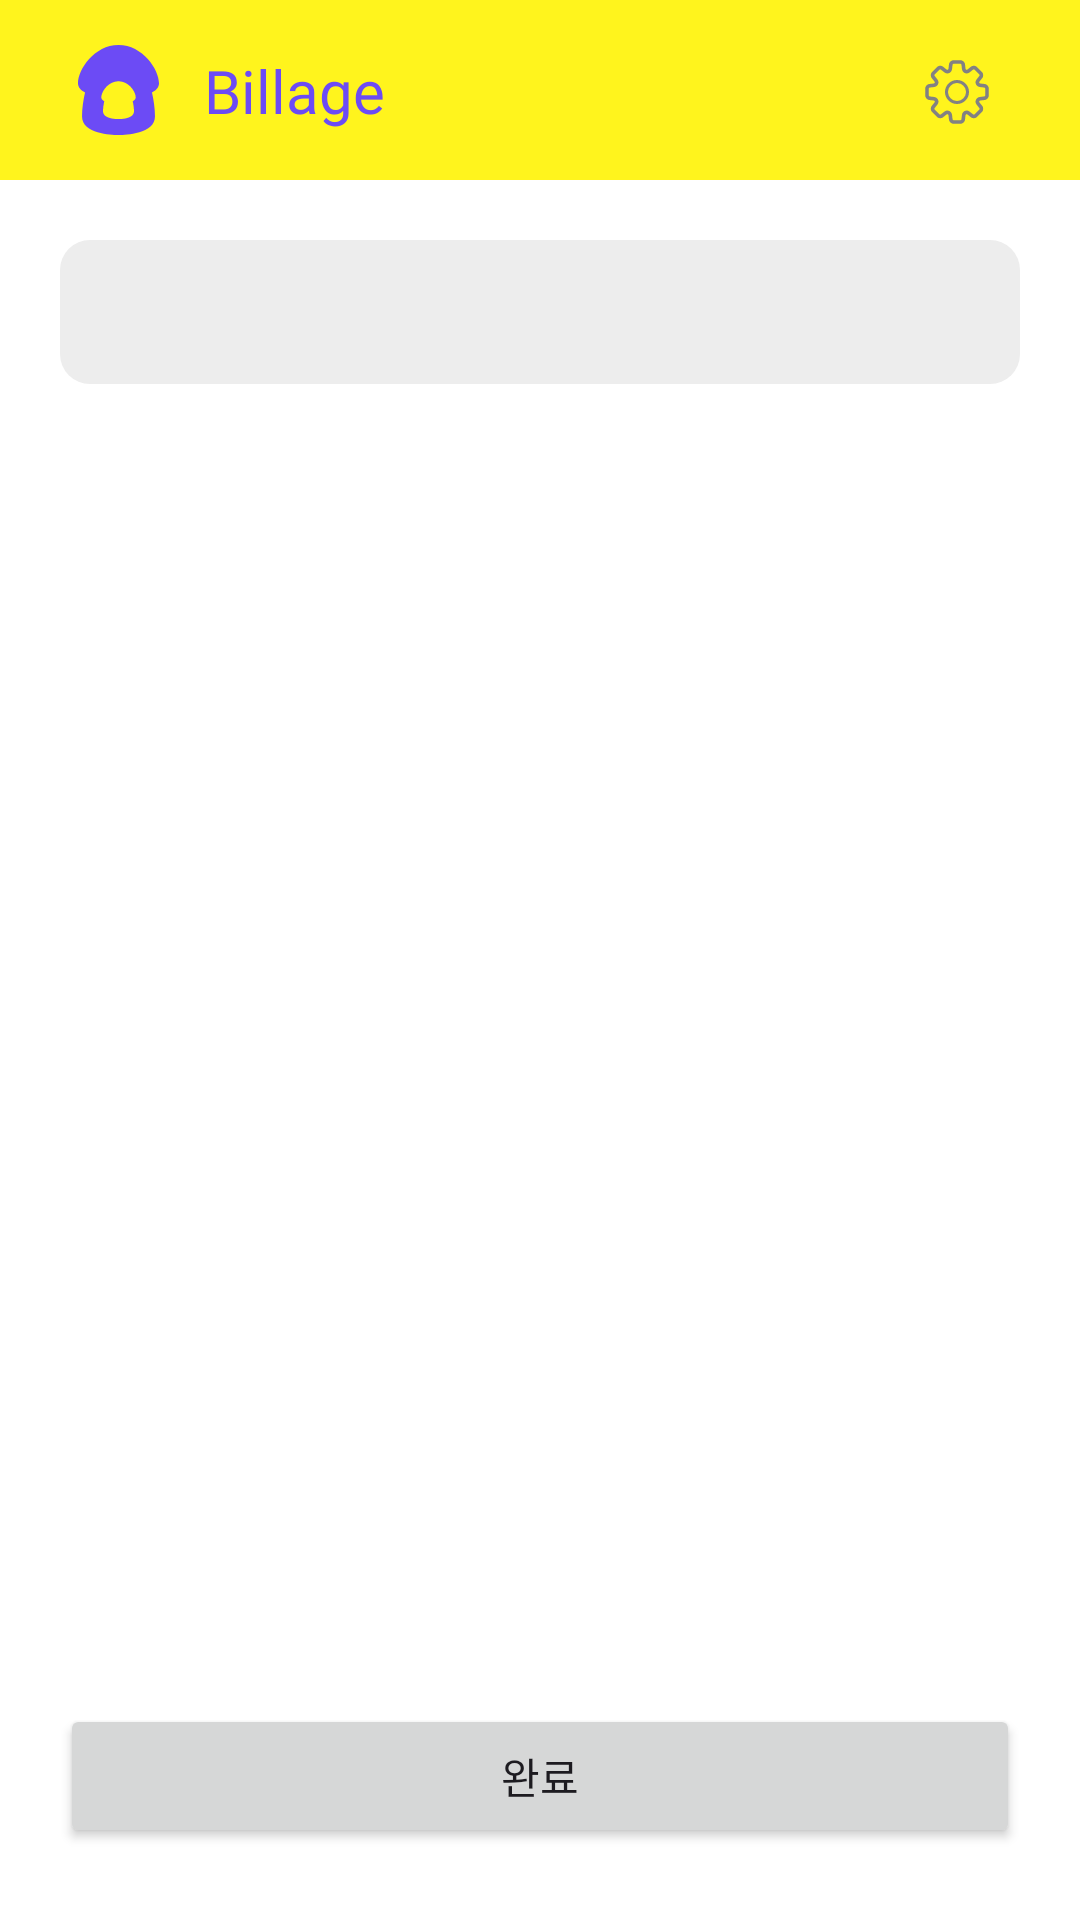

Android layout source for this screen:
<!-- AndroidManifest.xml: application theme Theme.Billage -->
<!-- res/layout/fragment_reserve.xml -->
<?xml version="1.0" encoding="utf-8"?>
<androidx.constraintlayout.widget.ConstraintLayout xmlns:android="http://schemas.android.com/apk/res/android"
    xmlns:tools="http://schemas.android.com/tools"
    android:layout_width="match_parent"
    android:layout_height="match_parent"
    xmlns:app="http://schemas.android.com/apk/res-auto"
    tools:context=".Admin.Reserve.ReserveFragment">

    <include
        android:id="@+id/toolbar"
        layout="@layout/admin_toolbar"
        android:layout_width="0dp"
        android:layout_height="wrap_content"
        app:layout_constraintEnd_toEndOf="parent"
        app:layout_constraintStart_toStartOf="parent"
        app:layout_constraintTop_toTopOf="parent" />


    <Button
        android:id="@+id/button"
        android:layout_width="0dp"
        android:layout_height="wrap_content"
        android:layout_marginBottom="24dp"
        android:text="완료"
        app:cornerRadius="8dp"
        app:layout_constraintBottom_toBottomOf="parent"
        app:layout_constraintEnd_toEndOf="@+id/viewpager"
        app:layout_constraintStart_toStartOf="@+id/viewpager" />

    <com.google.android.material.tabs.TabLayout
        android:id="@+id/tab"
        android:layout_width="0dp"
        android:layout_height="wrap_content"
        android:layout_marginTop="20dp"
        android:layout_marginHorizontal="20dp"
        android:overScrollMode="never"
        android:background="@drawable/background_tab"
        app:tabBackground="@drawable/selector_tab"
        app:tabPaddingBottom="9dp"
        app:tabPaddingTop="9dp"
        app:tabPaddingEnd="40dp"
        app:tabPaddingStart="40dp"
        android:textAlignment="center"
        android:foregroundGravity="center"
        app:tabTextAppearance="@style/body"
        app:tabTextColor="@color/G3"
        app:tabSelectedTextColor="@color/G1"
        app:tabIndicatorColor="@color/transparent"
        app:tabIndicator="@null"
        app:tabMinWidth="50dp"
        app:tabGravity="fill"
        app:tabRippleColor="@null"
        app:layout_constraintStart_toStartOf="parent"
        app:layout_constraintEnd_toEndOf="parent"
        app:layout_constraintTop_toBottomOf="@+id/toolbar"/>

    <androidx.viewpager2.widget.ViewPager2
        android:id="@+id/viewpager"
        android:layout_width="match_parent"
        android:layout_height="0dp"
        android:layout_marginHorizontal="20dp"
        android:layout_marginTop="8dp"
        android:layout_marginBottom="21dp"
        android:background="@color/transparent"
        android:overScrollMode="never"
        app:layout_constraintBottom_toTopOf="@+id/button"
        app:layout_constraintStart_toStartOf="parent"
        app:layout_constraintTop_toBottomOf="@id/tab">

    </androidx.viewpager2.widget.ViewPager2>

</androidx.constraintlayout.widget.ConstraintLayout>
<!-- res/layout/admin_toolbar.xml (included above) -->
<?xml version="1.0" encoding="utf-8"?>
<androidx.constraintlayout.widget.ConstraintLayout xmlns:android="http://schemas.android.com/apk/res/android"
    xmlns:app="http://schemas.android.com/apk/res-auto"
    xmlns:tools="http://schemas.android.com/tools"
    android:layout_width="match_parent"
    android:layout_height="wrap_content"
    android:paddingVertical="15dp"
    android:paddingLeft="26dp"
    android:paddingRight="29dp"
    android:background="@color/color2">


    <ImageView
        android:id="@+id/imageView_logo"
        android:layout_width="wrap_content"
        android:layout_height="wrap_content"
        android:src="@drawable/ic_toolbar_logo"
        app:layout_constraintBottom_toBottomOf="parent"
        app:layout_constraintStart_toStartOf="parent"
        app:layout_constraintTop_toTopOf="parent" />

    <TextView
        android:id="@+id/textView_logo"
        style="@style/LOGO"
        android:layout_width="wrap_content"
        android:layout_height="wrap_content"
        android:layout_marginLeft="15dp"
        android:textColor="@color/color1"
        android:text="Billage"
        app:layout_constraintBottom_toBottomOf="@+id/imageView_logo"
        app:layout_constraintStart_toEndOf="@+id/imageView_logo"
        app:layout_constraintTop_toTopOf="@+id/imageView_logo" />

    <ImageView
        android:id="@+id/button_setting"
        android:layout_width="wrap_content"
        android:layout_height="wrap_content"
        app:layout_constraintBottom_toBottomOf="parent"
        app:layout_constraintEnd_toEndOf="parent"
        app:layout_constraintTop_toTopOf="@+id/textView_logo"
        app:srcCompat="@drawable/ic_setting" />
</androidx.constraintlayout.widget.ConstraintLayout>
<!-- resources referenced by this layout -->
<resources>
  <color name="G1">#0E0D0E</color>
  <color name="G3">#828183</color>
  <color name="color1">#6C4BF5</color>
  <color name="color2">#FFF41D</color>
  <color name="transparent">#00000000</color>
  <!-- drawable background_tab (drawable) -->
  <?xml version="1.0" encoding="utf-8"?>
  <shape xmlns:android="http://schemas.android.com/apk/res/android">
  
      <solid android:color="@color/G4"/>
  
      <corners android:radius="10dp"/>
  </shape>
  <!-- drawable ic_setting: vector/xml drawable (drawable, 15024 chars, omitted) -->
  <!-- drawable ic_toolbar_logo (drawable) -->
  <vector xmlns:android="http://schemas.android.com/apk/res/android"
      android:width="27dp"
      android:height="30dp"
      android:viewportWidth="27"
      android:viewportHeight="30">
    <path
        android:pathData="M24.654,15.835C25.192,18.214 25.659,21.08 25.659,23.827C25.659,30.256 13.5,29.999 13.5,29.999C13.5,29.999 1.343,30.256 1.343,23.827C1.343,21.08 1.81,18.214 2.346,15.835C0.95,15.13 0,14.148 0,12.782C0,8.21 5.399,0 13.5,0C21.601,0 27,8.21 27,12.782C27,14.148 26.05,15.13 24.654,15.835Z"
        android:fillColor="#6C4BF5"/>
    <path
        android:pathData="M18.232,18.753C18.461,19.753 18.659,20.956 18.659,22.109C18.659,24.809 13.5,24.702 13.5,24.702C13.5,24.702 8.342,24.809 8.342,22.109C8.342,20.956 8.54,19.751 8.767,18.753C8.176,18.458 7.772,18.044 7.772,17.47C7.772,15.55 10.063,12.102 13.5,12.102C16.937,12.102 19.227,15.55 19.227,17.47C19.227,18.044 18.824,18.456 18.232,18.753Z"
        android:fillColor="#FFF41D"/>
  </vector>
  <!-- drawable selector_tab (drawable) -->
  <?xml version="1.0" encoding="utf-8"?>
  <selector xmlns:android="http://schemas.android.com/apk/res/android">
          <item android:drawable="@drawable/background_tab_selected" android:state_selected="true"/>
          <item android:drawable="@drawable/background_tab" android:state_selected="false"/>
  </selector>
  <style name="LOGO">
          <item name="android:fontFamily">@font/pretendard_extra_bold</item>
          <item name="android:textSize">20sp</item>
          <item name="android:lineSpacingExtra">0dp</item>
      </style>
  <style name="body">
          <item name="android:fontFamily">@font/pretendard_regular</item>
          <item name="android:textSize">16sp</item>
          <item name="android:lineSpacingExtra">0dp</item>
      </style>
  <style name="Theme.Billage" parent="Base.Theme.Billage" />
  <color name="G4">#EDEDED</color>
  <!-- drawable background_tab_selected (drawable) -->
  <?xml version="1.0" encoding="utf-8"?>
  <shape xmlns:android="http://schemas.android.com/apk/res/android">
  
      <solid android:color="@color/wh"/>
  
      <stroke
          android:color="@color/G5"
          android:width="1dp"/>
  
      <corners android:radius="8dp"/>
  </shape>
  <style name="Base.Theme.Billage" parent="Theme.Material3.DayNight.NoActionBar">
          <item name="colorPrimary">@color/color1</item>
          <item name="android:statusBarColor">@color/transparent</item>
          <item name="android:windowBackground">@color/white</item>
          <item name="colorControlActivated">@color/G4</item> 
          <item name="android:windowLightStatusBar">true</item>   
          <item name="android:navigationBarColor">@android:color/transparent</item> 
      </style>
  <color name="wh">#FBFBFB</color>
  <color name="G5">#E4E3E4</color>
  <color name="white">#FFFFFFFF</color>
</resources>
